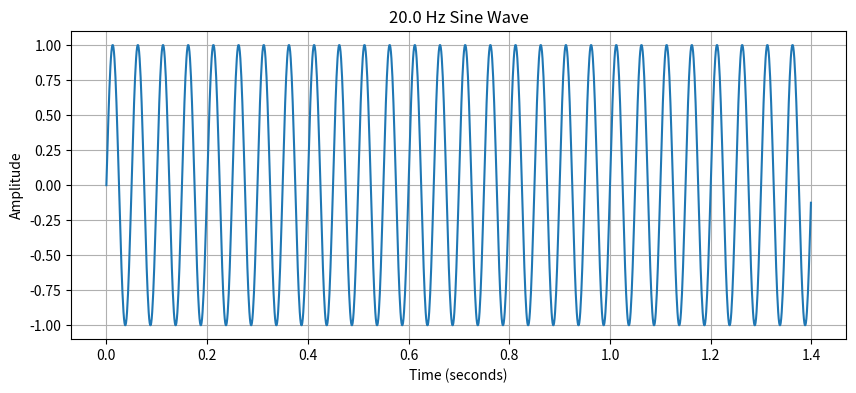
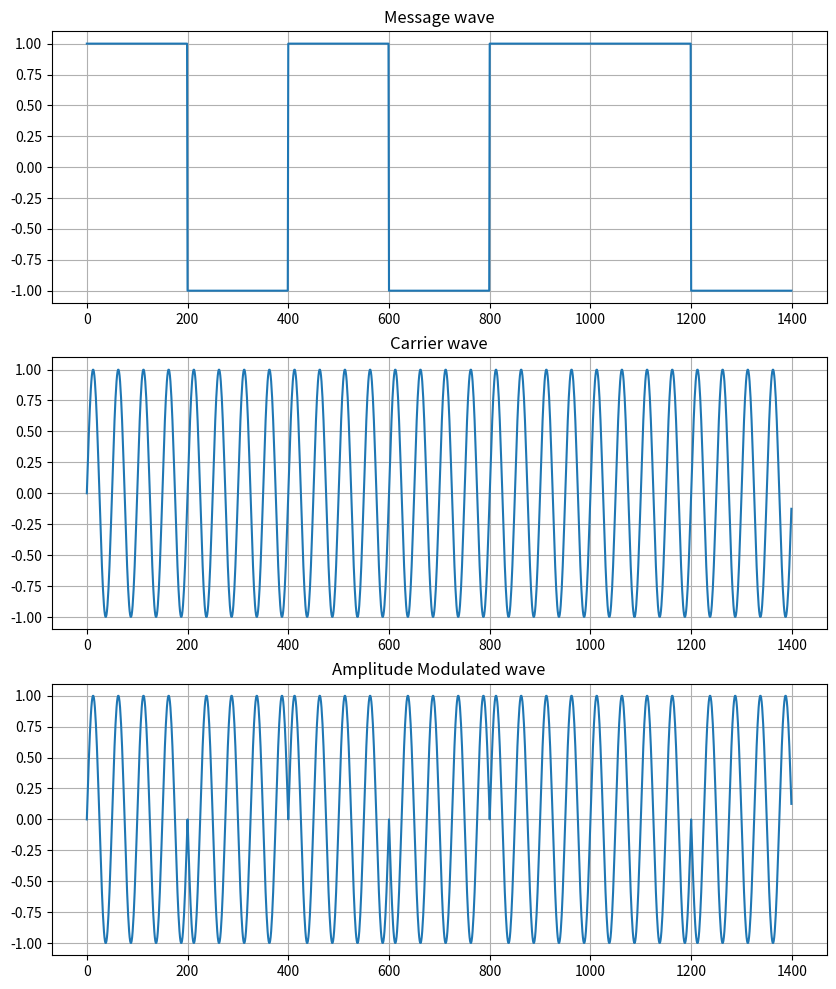

Here is the Python script that generated these plots, in order:
import numpy as np
import matplotlib.pyplot as plt


# PART 1

seq = np.array([1, 0, 1, 0, 1, 1, 0])



def nrz(seq: np.array, bps: int):
    """
        function that converts a given sequence of bits to its NRZ encoding.
    """

    
    
    seq = seq * 2 - 1
    seq = np.repeat(seq, bps)
    return seq



NRZ = nrz(seq, 200)
print(len(NRZ))
print(f"The NRZ encoding for the sequence {seq} is: \n {NRZ}")

# PART 2

def create_carrier(freq, duration, sampling_rate, amplitude = 1, phase = 0):
    t = np.linspace(0, duration, int(sampling_rate * duration), endpoint = False)
    wave = amplitude * np.sin(2 * np.pi * freq * t + phase)

    return t, wave


freq = 20.0  
s_rate = 1000.0 
dur = len(NRZ) /s_rate   


time, sine_wave = create_carrier(freq=freq, duration=dur, sampling_rate=s_rate)


plt.figure(figsize=(10, 4))
plt.plot(time, sine_wave)
plt.title(f'{freq} Hz Sine Wave')
plt.xlabel('Time (seconds)')
plt.ylabel('Amplitude')
plt.grid(True)
plt.savefig("carrier_wave")


# PART 3

def amplitude_modulation(message, carrier):
    return message * carrier


amp_mod_wave = amplitude_modulation(NRZ, sine_wave)

plt.figure(figsize = (10, 12))

plt.subplot(3, 1, 1)
plt.title("Message wave")
plt.grid(True)
plt.plot(NRZ)

plt.subplot(3, 1, 2)
plt.title("Carrier wave")
plt.grid(True)
plt.plot(sine_wave)

plt.subplot(3, 1, 3)
plt.title("Amplitude Modulated wave")
plt.grid(True)
plt.plot(amp_mod_wave)

plt.savefig("amplots.pdf")






